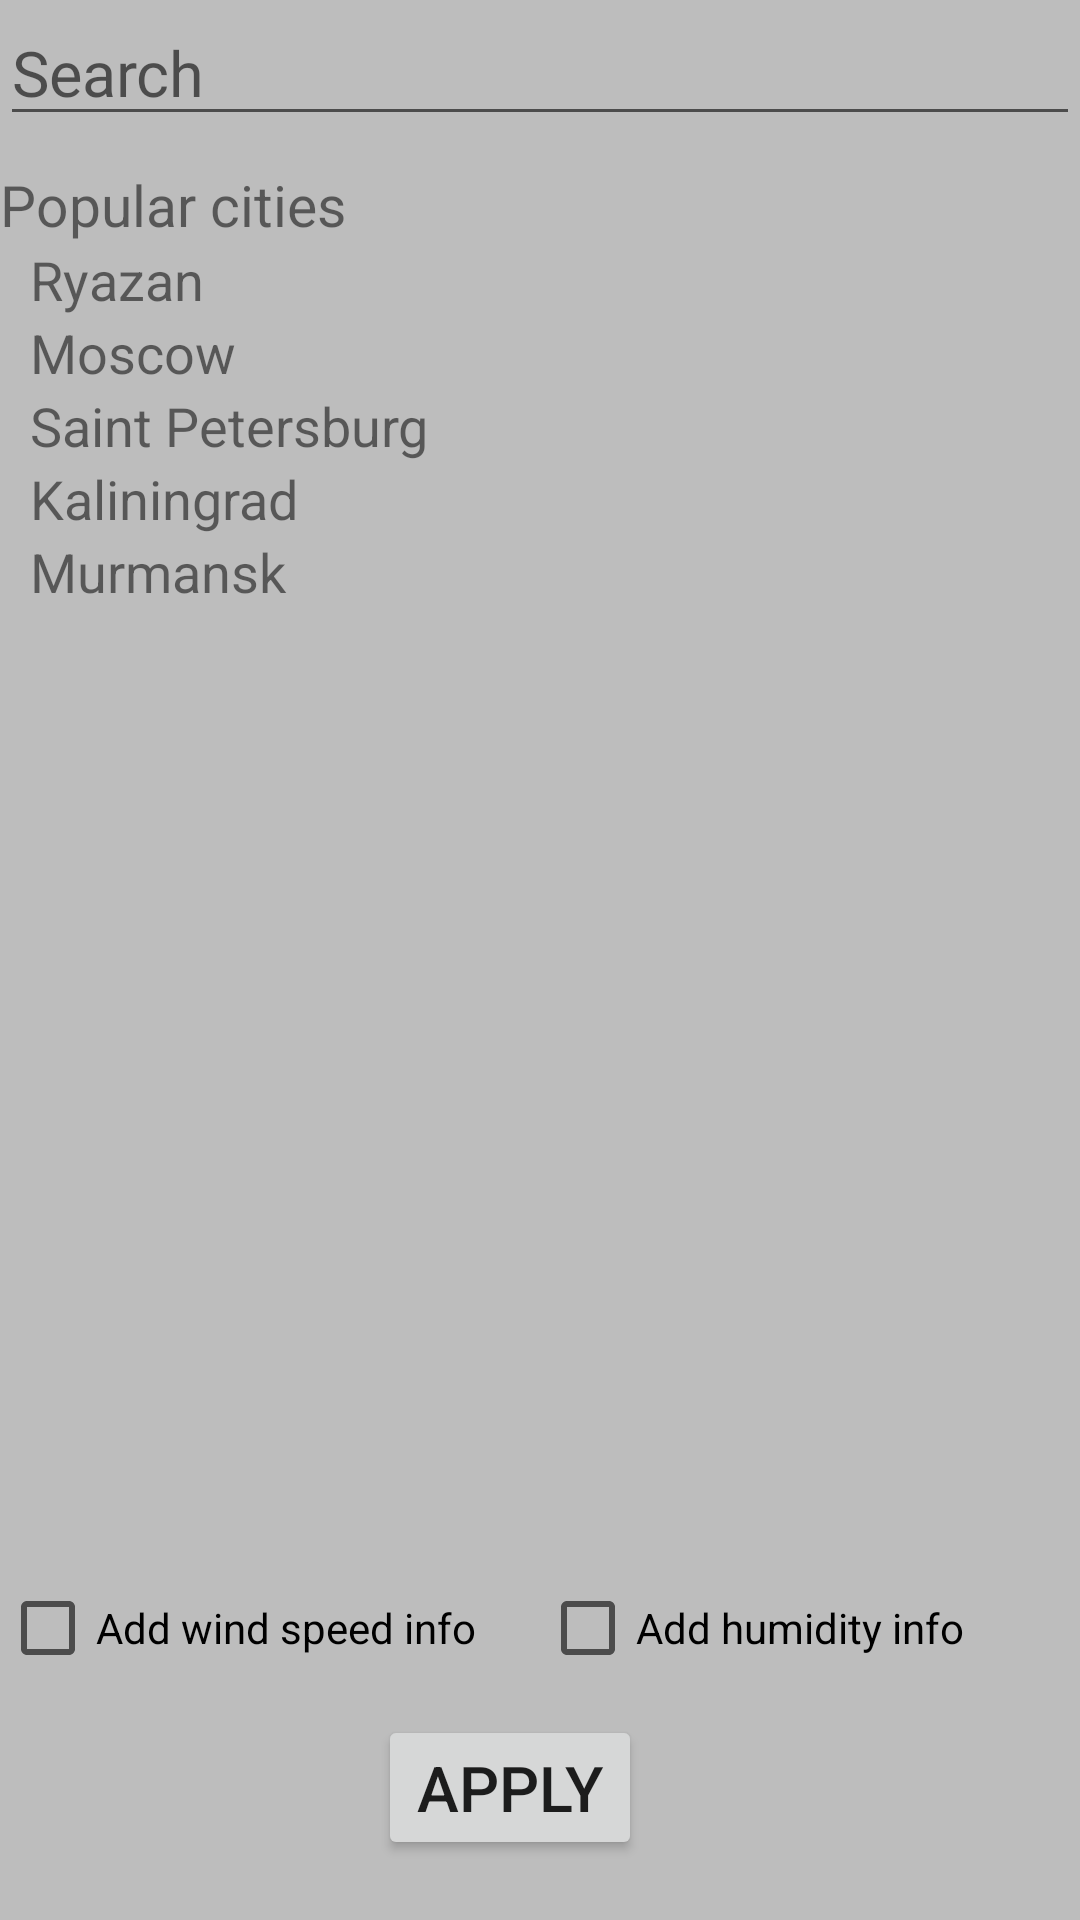

Produce the Android XML layout that renders to this screen, including the resource entries it uses.
<!-- AndroidManifest.xml: application theme Theme.BlackGray -->
<!-- res/layout/add_city.xml -->
<?xml version="1.0" encoding="utf-8"?>
<androidx.constraintlayout.widget.ConstraintLayout
    xmlns:android="http://schemas.android.com/apk/res/android"
    xmlns:tools="http://schemas.android.com/tools"
    android:layout_width="match_parent"
    android:layout_height="match_parent"
    xmlns:app="http://schemas.android.com/apk/res-auto"
    android:layout_margin="@dimen/screen_margin">

    <EditText
        android:id="@+id/search_field"
        android:layout_width="match_parent"
        android:layout_height="0dp"
        app:layout_constraintTop_toTopOf="parent"
        android:inputType="text"
        android:textSize="@dimen/hint_font_size"
        android:hint="@string/search"
        tools:ignore="Autofill" />

    <TextView
        android:id="@+id/popular_cities_label"
        android:layout_width="match_parent"
        android:layout_height="wrap_content"
        app:layout_constraintTop_toBottomOf="@+id/search_field"
        app:layout_constraintRight_toRightOf="parent"
        app:layout_constraintLeft_toLeftOf="parent"
        android:text="@string/popular_cities"
        android:textSize="@dimen/label_font_size"
        android:layout_marginTop="@dimen/label_margin_top"/>

    <ScrollView
        android:id="@+id/cities_list"
        android:layout_width="match_parent"
        android:layout_height="0dp"
        app:layout_constraintLeft_toLeftOf="parent"
        app:layout_constraintRight_toRightOf="parent"
        app:layout_constraintTop_toBottomOf="@+id/popular_cities_label"
        app:layout_constraintBottom_toTopOf="@+id/wind_speed"
        android:layout_marginBottom="@dimen/cities_list_margin"
        android:fillViewport="true">

        <LinearLayout
            android:layout_width="match_parent"
            android:layout_height="wrap_content"
            android:orientation="vertical"
            android:layout_marginStart="@dimen/screen_margin"
            android:layout_marginEnd="@dimen/screen_margin">

            <TextView
                android:layout_width="match_parent"
                android:layout_height="wrap_content"
                android:text="@string/city_0"
                android:textSize="@dimen/popular_cities_font_size"/>

            <TextView
                android:layout_width="match_parent"
                android:layout_height="wrap_content"
                android:text="@string/city_1"
                android:textSize="@dimen/popular_cities_font_size"/>

            <TextView
                android:layout_width="match_parent"
                android:layout_height="wrap_content"
                android:text="@string/city_2"
                android:textSize="@dimen/popular_cities_font_size"/>

            <TextView
                android:layout_width="match_parent"
                android:layout_height="wrap_content"
                android:text="@string/city_3"
                android:textSize="@dimen/popular_cities_font_size"/>

            <TextView
                android:layout_width="match_parent"
                android:layout_height="wrap_content"
                android:text="@string/city_4"
                android:textSize="@dimen/popular_cities_font_size"/>

        </LinearLayout>

    </ScrollView>

    <CheckBox
        android:id="@+id/wind_speed"
        android:layout_width="0dp"
        android:layout_height="wrap_content"
        android:layout_marginTop="@dimen/checkbox_margin"
        android:layout_marginBottom="@dimen/checkbox_margin"
        android:text="@string/add_wind_speed_info"
        app:layout_constraintBottom_toTopOf="@+id/btn_apply"
        app:layout_constraintLeft_toLeftOf="parent"
        app:layout_constraintRight_toLeftOf="@+id/humidity"/>

    <CheckBox
        android:id="@+id/humidity"
        android:layout_width="0dp"
        android:layout_height="wrap_content"
        android:text="@string/add_humidity_info"
        android:layout_marginTop="@dimen/checkbox_margin"
        android:layout_marginBottom="@dimen/checkbox_margin"
        app:layout_constraintBottom_toTopOf="@+id/btn_apply"
        app:layout_constraintRight_toRightOf="parent"
        app:layout_constraintLeft_toRightOf="@+id/wind_speed"/>

    <Button
        android:id="@+id/btn_apply"
        android:layout_width="wrap_content"
        android:layout_height="wrap_content"
        android:layout_marginEnd="@dimen/bt_add_city_margin_end"
        android:layout_marginBottom="@dimen/bt_add_city_margin_bottom"
        android:textSize="@dimen/symbol_font_size"
        android:text="@string/btn_apply"
        app:layout_constraintBottom_toBottomOf="parent"
        app:layout_constraintLeft_toLeftOf="parent"
        app:layout_constraintRight_toRightOf="parent"/>

</androidx.constraintlayout.widget.ConstraintLayout>
<!-- resources referenced by this layout -->
<resources>
  <dimen name="bt_add_city_margin_bottom">20dp</dimen>
  <dimen name="bt_add_city_margin_end">20dp</dimen>
  <dimen name="checkbox_margin">5dp</dimen>
  <dimen name="cities_list_margin">10dp</dimen>
  <dimen name="hint_font_size">21sp</dimen>
  <dimen name="label_font_size">19sp</dimen>
  <dimen name="label_margin_top">10dp</dimen>
  <dimen name="popular_cities_font_size">18sp</dimen>
  <dimen name="screen_margin">10dp</dimen>
  <dimen name="symbol_font_size">21sp</dimen>
  <string name="add_humidity_info">Add humidity info</string>
  <string name="add_wind_speed_info">Add wind speed info</string>
  <string name="btn_apply">Apply</string>
  <string name="city_0">Ryazan</string>
  <string name="city_1">Moscow</string>
  <string name="city_2">Saint Petersburg</string>
  <string name="city_3">Kaliningrad</string>
  <string name="city_4">Murmansk</string>
  <string name="popular_cities">Popular cities</string>
  <string name="search">Search</string>
  <style name="Theme.BlackGray" parent="Theme.Android1">
          
          <item name="colorPrimary">@color/primaryColor</item>
          <item name="colorPrimaryVariant">@color/primaryDarkColor</item>
          <item name="colorOnPrimary">@color/primaryLightColor</item>
          
          <item name="colorSecondary">@color/secondaryColor</item>
          <item name="colorSecondaryVariant">@color/secondaryDarkColor</item>
          <item name="colorOnSecondary">@color/secondaryLightColor</item>
          
          <item name="android:statusBarColor" tools:targetApi="l">?attr/colorPrimaryVariant</item>
          
          <item name="android:windowBackground">?attr/colorSecondary</item>--&gt;
          <item name="colorSurface">?attr/colorOnPrimary</item>
      </style>
  <style name="Theme.Android1" parent="Theme.MaterialComponents.DayNight.DarkActionBar">
          
          <item name="colorPrimary">@color/purple_500</item>
          <item name="colorPrimaryVariant">@color/purple_700</item>
          <item name="colorOnPrimary">@color/white</item>
          
          <item name="colorSecondary">@color/teal_200</item>
          <item name="colorSecondaryVariant">@color/teal_700</item>
          <item name="colorOnSecondary">@color/black</item>
          
          <item name="android:statusBarColor" tools:targetApi="l">?attr/colorPrimaryVariant</item>
          
      </style>
  <color name="primaryColor">#424242</color>
  <color name="primaryDarkColor">#1b1b1b</color>
  <color name="primaryLightColor">#6d6d6d</color>
  <color name="secondaryColor">#bdbdbd</color>
  <color name="secondaryDarkColor">#8d8d8d</color>
  <color name="secondaryLightColor">#efefef</color>
  <color name="purple_500">#FF6200EE</color>
  <color name="purple_700">#FF3700B3</color>
  <color name="white">#FFFFFFFF</color>
  <color name="teal_200">#FF03DAC5</color>
  <color name="teal_700">#FF018786</color>
  <color name="black">#FF000000</color>
</resources>
